Run: headless pygame with SDL's dummy video driver; simulated clock (each Clock.tick advances the game by its frame time, no real sleeping); random seed 0; keys injected as events and as key.get_pressed() state; no mouse input.
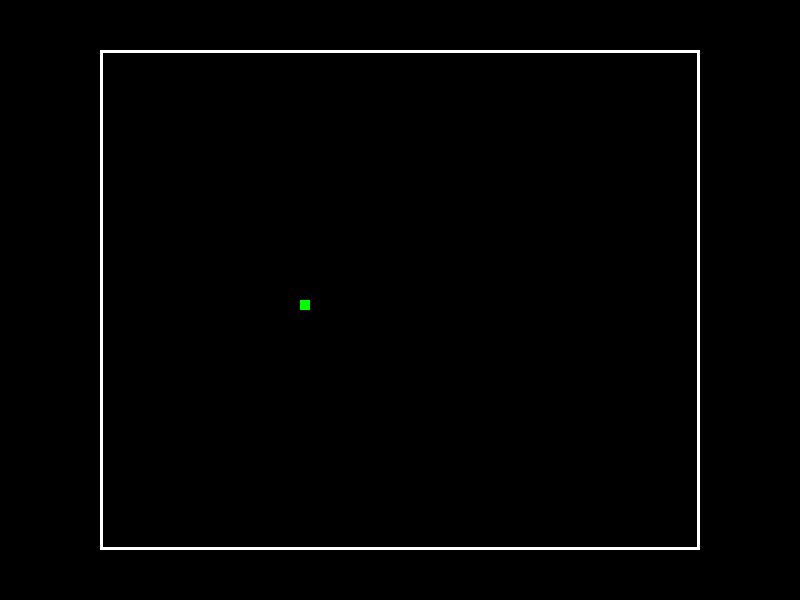
Frame 1 of 4 · flips 1–60 · no input
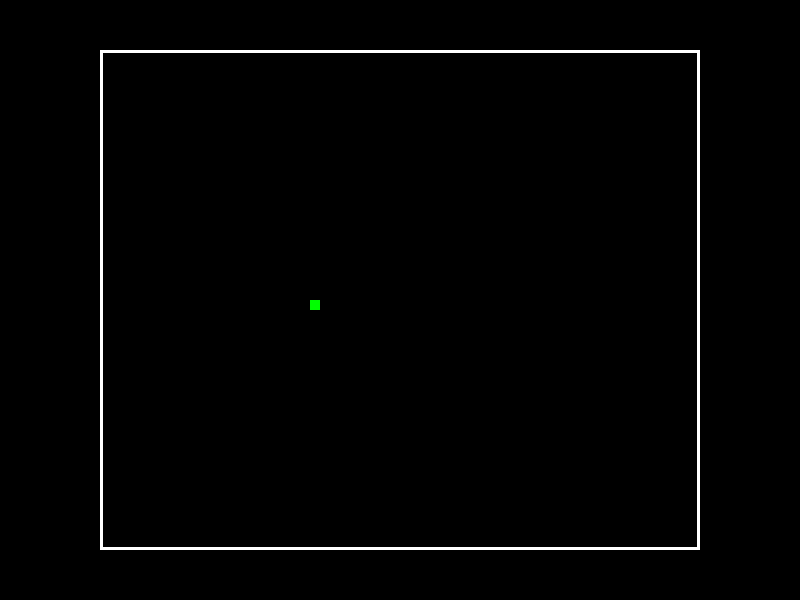
Frame 2 of 4 · flips 61–180 · tapped SPACE, RETURN · held RIGHT (→), D
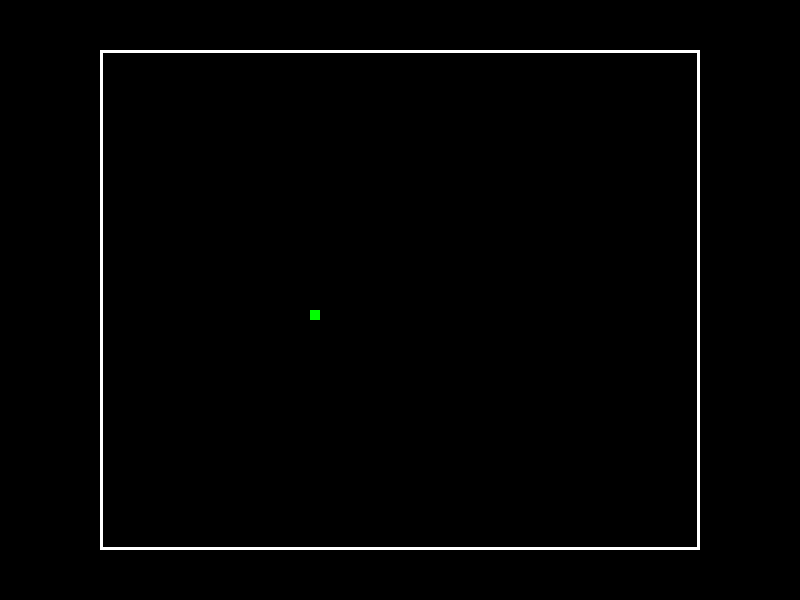
Frame 3 of 4 · flips 181–300 · held DOWN (↓), S
Frame 4 of 4 · flips 301–420 · held LEFT (←), A, UP (↑), W · screen same as frame 2, image omitted

The pygame program that drew these frames:

import sys, random
import pygame

pygame.display.set_caption('Snake')

largeur_ecran = 800
hauteur_ecran = 600


class Jeu:

    def __init__(self):

        self.ecran = pygame.display.set_mode((largeur_ecran, hauteur_ecran))

        self.joue = True

        self.serpent = [300, 300]
        self.direction = [0, 0]
        self.taille = 10

    def boucle(self):

        while self.joue:

            for evenement in pygame.event.get():

                '''keystate = pygame.key.get_pressed()
                if keystate[pygame.K_LEFT]:
                    self.direction = [-10, 0]
                if keystate[pygame.K_RIGHT]:
                    self.direction = [10, 0]
                if keystate[pygame.K_UP]:
                    self.direction = [0, 10]
                if keystate[pygame.K_DOWN]:
                    self.direction = [0, -10]'''

                if evenement.type == pygame.QUIT:
                    sys.exit()

                if evenement.type == pygame.KEYDOWN:

                    if evenement.key == pygame.K_UP:
                        self.direction = [0, -10]

                    if evenement.key == pygame.K_RIGHT:
                        self.direction = [10, 0]

                    if evenement.key == pygame.K_LEFT:
                        self.direction = [-10, 0]

                    if evenement.key == pygame.K_DOWN:
                        self.direction = [0, 10]

                
                
            self.serpent[0] += self.direction[0]
            self.serpent[1] += self.direction[1]

            self.direction = [0, 0]

            self.ecran.fill((0, 0, 0))

            self.bordure()

            pygame.draw.rect(self.ecran, (0, 255, 0), (self.serpent[0], self.serpent[1], self.taille, self.taille))


            if self.serpent[0] <= 100 or self.serpent[0] >= 700 or self.serpent[1] <= 50 or self.serpent[1] >= 550:
                sys.exit()

            pygame.display.flip()


    def bordure(self):
        pygame.draw.rect(self.ecran, (255, 255, 255), (100, 50, 600, 500), 3)


if __name__ == '__main__':
    pygame.init()
    Jeu().boucle()
    pygame.quit()
